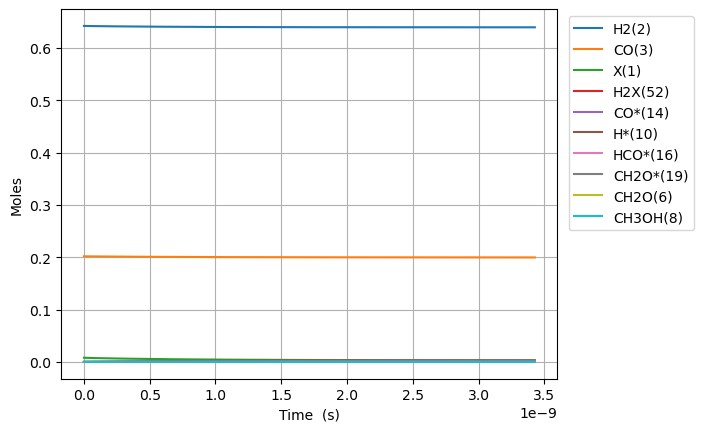

The data file committed next to this chart (first rows):
Time (s), Volume (m^3), N2, Ne, X(1), H2(2), CO(3), CO2(4), H2O(5), CH2O(6), HCOOH(7), CH3OH(8), HCOOCH3(9), H*(10), O*(11), OH*(12), H2O*(13), CO*(14), CO2*(15), HCO*(16), HCOO*(17), COOH*(18), CH2O*(19), CH3O*(20)
0.0, 0.002725, 0.1557, 0.0, 0.008019, 0.6424, 0.2019, 0.0, 0.0, 0.0, 0.0, 0.0, 0.0, 0.0, 0.0, 0.0, 0.0, 0.0, 0.0, 0.0, 0.0, 0.0, 0.0, 0.0
4.471010740063623e-25, 0.002725, 0.1557, 0.0, 0.008019, 0.6424, 0.2019, 0.0, 0.0, 2.5650216690691407e-53, 0.0, -7.988570736319127e-120, 6.5838126087701156e-158, 1.5009887152929733e-18, 0.0, 0.0, 0.0, 1.1555126263540593e-18, 0.0, 6.322352721593896e-56, 0.0, 0.0, 1.6879472172060132e-71, 2.7227947777600277e-95
1.2518830072178143e-24, 0.002725, 0.1557, 0.0, 0.008019, 0.6424, 0.2019, 0.0, 0.0, 7.182060673393595e-53, 0.0, 7.89326600846946e-119, 1.076966461412741e-156, 4.2027684028203226e-18, 0.0, 0.0, 0.0, 3.2354353537913648e-18, 0.0, 9.554339875015674e-55, 0.0, 0.0, 1.0195201191924323e-70, 4.11470202667563e-94
2.8614468736407186e-24, 0.002725, 0.1557, 0.0, 0.008019, 0.6424, 0.2019, 0.0, 0.0, 1.6416138682042504e-52, 0.0, 4.353518936375491e-117, 3.226924377481028e-154, 9.606327777874999e-18, 0.0, 0.0, 0.0, 7.395280808665962e-18, 0.0, 1.0278122878649316e-53, 0.0, 0.0, 4.9085505076350956e-70, 4.426440918721798e-93
6.080574606486527e-24, 0.002725, 0.1557, 0.0, 0.008019, 0.6424, 0.2019, 0.0, 0.0, 3.488429469934032e-52, 0.0, 1.7134190842671875e-115, 6.131279213685505e-152, 2.041344652798427e-17, 0.0, 0.0, 0.0, 1.5714971718415112e-17, 0.0, 9.44736569268267e-53, 0.0, 0.0, 2.1436929658516945e-69, 4.068721191961469e-92
1.2518830072178145e-23, 0.002725, 0.1557, 0.0, 0.008019, 0.6424, 0.2019, 0.0, 0.0, 7.182060673393596e-52, 0.0, 6.054070047921112e-114, 9.438933540927216e-150, 4.2027684028202466e-17, 0.0, 0.0, 0.0, 3.235435353791324e-17, 0.0, 8.082420251553075e-52, 0.0, 0.0, 8.949496145628599e-69, 3.480978290534599e-91
2.5395341003561377e-23, 0.002725, 0.1557, 0.0, 0.008019, 0.6424, 0.2019, 0.0, 0.0, 1.4569323080312715e-51, 0.0, 2.034031341306958e-112, 1.3211057755208518e-147, 8.525615902863752e-17, 0.0, 0.0, 0.0, 6.563311717690878e-17, 0.0, 6.682701362689425e-51, 0.0, 0.0, 3.656161190364957e-68, 2.878308281223392e-90
5.1148362866327846e-23, 0.002725, 0.1557, 0.0, 0.008019, 0.6424, 0.2019, 0.0, 0.0, 2.9343847894150957e-51, 0.0, 6.668603475189358e-111, 1.767145683102054e-145, 1.7171310902950236e-16, 0.0, 0.0, 0.0, 1.3219064445489703e-16, 0.0, 5.434261764645331e-50, 0.0, 0.0, 1.4778788101568873e-67, 2.3408659196457336e-89
1.0265440659186079e-22, 0.002725, 0.1557, 0.0, 0.008019, 0.6424, 0.2019, 0.0, 0.0, 5.88928975218274e-51, 0.0, 2.1602352132610587e-109, 2.312229147955477e-143, 3.446270090312106e-16, 0.0, 0.0, 0.0, 2.653056990108621e-16, 0.0, 4.382928982838242e-49, 0.0, 0.0, 5.942485696925708e-67, 1.888434229893179e-88
2.0566649404292666e-22, 0.002725, 0.1557, 0.0, 0.008019, 0.6424, 0.2019, 0.0, 0.0, 1.1799099677718013e-50, 0.0, 6.957500174629559e-108, 2.99308724494298e-141, 6.904548090345415e-16, 0.0, 0.0, 0.0, 5.315358081227468e-16, 0.0, 3.520606912917857e-48, 0.0, 0.0, 2.383202551070388e-66, 1.5176016426437074e-87
4.1169066894505838e-22, 0.002725, 0.1557, 0.0, 0.008019, 0.6424, 0.2019, 0.0, 0.0, 2.3618719528788504e-50, 0.0, 2.235126200902581e-106, 3.854868490182555e-139, 1.3821104090408611e-15, 0.0, 0.0, 0.0, 1.0639960263463344e-15, 0.0, 2.8222022044253387e-47, 0.0, 0.0, 9.54524100090152e-66, 1.217681574586607e-86
8.237390187493218e-22, 0.002725, 0.1557, 0.0, 0.008019, 0.6424, 0.2019, 0.0, 0.0, 4.725795923092927e-50, 0.0, 7.176263948894136e-105, 4.95506098378968e-137, 2.7654216090521315e-15, 0.0, 0.0, 0.0, 2.1289164627927815e-15, 0.0, 2.2600506702409186e-46, 0.0, 0.0, 3.820584212286795e-65, 9.769523125790308e-86
1.6478357183578488e-21, 0.002725, 0.1557, 0.0, 0.008019, 0.6424, 0.2019, 0.0, 0.0, 9.453643863520989e-50, 0.0, 2.306546755418518e-103, 6.370182307159029e-135, 5.532044009069202e-15, 0.0, 0.0, 0.0, 4.258757335682768e-15, 0.0, 1.8089565463213023e-45, 0.0, 0.0, 1.5287321406648744e-64, 7.84870442850686e-85
3.296029117574903e-21, 0.002725, 0.1557, 0.0, 0.008019, 0.6424, 0.2019, 0.0, 0.0, 1.890933974437675e-49, 0.0, 7.437647390162613e-102, 8.20833098958615e-133, 1.1065288809081449e-14, 0.0, 0.0, 0.0, 8.518439081451098e-15, 0.0, 1.4475317305979693e-44, 0.0, 0.0, 6.115949673639995e-64, 6.327167891828068e-84
6.592415916009011e-21, 0.002725, 0.1557, 0.0, 0.008019, 0.6424, 0.2019, 0.0, 0.0, 3.782073150608684e-49, 0.0, 2.415020974141002e-100, 1.063566159747955e-130, 2.213177840901838e-14, 0.0, 0.0, 0.0, 1.70378025729412e-14, 0.0, 1.1581719997866983e-43, 0.0, 0.0, 2.4466611019773494e-63, 5.136971756453353e-83
1.3185189512877227e-20, 0.002725, 0.1557, 0.0, 0.008019, 0.6424, 0.2019, 0.0, 0.0, 7.56435150295013e-49, 0.0, 7.949898903390055e-99, 1.3937262874364908e-128, 4.4264757608541976e-14, 0.0, 0.0, 0.0, 3.407652955573515e-14, 0.0, 9.265962495209919e-43, 0.0, 0.0, 9.78967094815984e-63, 4.2292563530506273e-82
2.6370736706613657e-20, 0.002725, 0.1557, 0.0, 0.008019, 0.6424, 0.2019, 0.0, 0.0, 1.512890820763072e-48, 0.0, 2.6861341403597686e-97, 1.8666266054864983e-126, 8.853071600618814e-14, 0.0, 0.0, 0.0, 6.815398352057811e-14, 0.0, 7.413004601909135e-42, 0.0, 0.0, 3.924358978857468e-62, 3.5753150185257236e-81
5.274183109408652e-20, 0.002725, 0.1557, 0.0, 0.008019, 0.6424, 0.2019, 0.0, 0.0, 3.0258021616982706e-48, 0.0, 9.532143072215425e-96, 2.605576081945639e-124, 1.7706263279587627e-13, 0.0, 0.0, 0.0, 1.363088914472842e-13, 0.0, 5.930497524959553e-41, 0.0, 0.0, 1.596675111645758e-61, 3.1764909719409325e-80
1.0548401986903225e-19, 0.002725, 0.1557, 0.0, 0.008019, 0.6424, 0.2019, 0.0, 0.0, 6.051624843564994e-48, 0.0, 3.788775856308219e-94, 3.990432020524348e-122, 3.5412646635283594e-13, 0.0, 0.0, 0.0, 2.7261870728877685e-13, 0.0, 4.74443555715302e-40, 0.0, 0.0, 7.248039833679972e-61, 3.1662296364108886e-79
2.1096839741892369e-19, 0.002725, 0.1557, 0.0, 0.008019, 0.6424, 0.2019, 0.0, 0.0, 1.210327020728377e-47, 0.0, 2.3977810849653555e-92, 8.869255501737725e-120, 7.082541333770886e-13, 0.0, 0.0, 0.0, 5.452383389240845e-13, 0.0, 3.7955634598955844e-39, 0.0, 0.0, 5.655420191729817e-60, 5.0575630971183235e-78
4.2193715251870656e-19, 0.002725, 0.1557, 0.0, 0.008019, 0.6424, 0.2019, 0.0, 0.0, 2.420656093466364e-47, 0.0, 5.175198968729444e-90, 6.36634598968964e-117, 1.4165094670669268e-12, 0.0, 0.0, 0.0, 1.090477602003989e-12, 0.0, 3.036456772383972e-38, 0.0, 0.0, 1.1082024655152001e-58, 2.7599344917241862e-76
8.438746627182724e-19, 0.002725, 0.1557, 0.0, 0.008019, 0.6424, 0.2019, 0.0, 0.0, 4.841314238922456e-47, 0.0, 2.316094653245105e-87, 1.0895010307368908e-113, 2.8330201330119374e-12, 0.0, 0.0, 0.0, 2.1809561274009545e-12, 0.0, 2.4291678177553206e-37, 0.0, 0.0, 3.265638236212431e-57, 3.095374578814462e-74
1.687749683117404e-18, 0.002725, 0.1557, 0.0, 0.008019, 0.6424, 0.2019, 0.0, 0.0, 9.68263052985723e-47, 0.0, 1.168307205783087e-84, 2.1875642088755065e-110, 5.66604145916329e-12, 0.0, 0.0, 0.0, 4.361913175143512e-12, 0.0, 1.9433352110381338e-36, 0.0, 0.0, 1.033780403899708e-55, 3.904483209066611e-72
3.375499723915667e-18, 0.002725, 0.1557, 0.0, 0.008019, 0.6424, 0.2019, 0.0, 0.0, 1.936526311508495e-46, 0.0, 5.97120504711803e-82, 4.4699745703396086e-107, 1.1332084088511321e-11, 0.0, 0.0, 0.0, 8.723827258423131e-12, 0.0, 1.5546685465948057e-35, 0.0, 0.0, 3.3036086432002383e-54, 4.989071279669356e-70
6.750999805512193e-18, 0.002725, 0.1557, 0.0, 0.008019, 0.6424, 0.2019, 0.0, 0.0, 3.873052840354282e-46, 0.0, 3.0560626511820926e-79, 2.547672777621147e-103, 2.2664169255388617e-11, 0.0, 0.0, 0.0, 1.744765537616039e-11, 0.0, 1.2437349804306297e-34, 0.0, 0.0, 1.0569753494568132e-52, 6.3835333620867e-68
1.3501999968705245e-17, 0.002725, 0.1557, 0.0, 0.008019, 0.6424, 0.2019, 0.0, 0.0, 7.746106279870124e-46, 0.0, 1.564055096451855e-76, 5.217102296510044e-100, 4.532833922186775e-11, 0.0, 0.0, 0.0, 3.489531141634698e-11, 0.0, 9.949880288848895e-34, 0.0, 0.0, 3.382249496505447e-51, 8.167533194981705e-66
2.7004000295091352e-17, 0.002725, 0.1557, 0.0, 0.008019, 0.6424, 0.2019, 0.0, 0.0, 1.549222539414381e-45, 0.0, 8.001677056008083e-74, 1.0676235656757628e-96, 9.065667768572111e-11, 0.0, 0.0, 0.0, 6.979062271556853e-11, 0.0, 7.95990420569592e-33, 0.0, 0.0, 1.0823169553254182e-49, 1.0446229846648775e-63
4.0506000621477456e-17, 0.002725, 0.1557, 0.0, 0.008019, 0.6424, 0.2019, 0.0, 0.0, 2.3238382442727064e-45, 0.0, 6.963833151765937e-73, 6.815806162891734e-96, 1.3598501468046523e-10, 0.0, 0.0, 0.0, 1.0468593323363846e-10, 0.0, 2.3630965360254512e-32, 0.0, 0.0, 5.177997671428312e-49, 7.021916461836209e-63
5.400800094786356e-17, 0.002725, 0.1557, 0.0, 0.008019, 0.6424, 0.2019, 0.0, 0.0, 3.098463739010699e-45, 0.0, 4.1597074456323864e-72, 7.919721790762866e-95, 1.813133502060959e-10, 0.0, 0.0, 0.0, 1.3958124297055676e-10, 0.0, 5.149062897353353e-32, 0.0, 0.0, 1.713738427740089e-48, 3.2303212670260405e-62
8.101200160063577e-17, 0.002725, 0.1557, 0.0, 0.008019, 0.6424, 0.2019, 0.0, 0.0, 4.6477881005395595e-45, 0.0, 9.802123096559412e-71, 7.058679931489221e-93, 2.71970017809421e-10, 0.0, 0.0, 0.0, 2.093718606110785e-10, 0.0, 1.4946140602138222e-31, 0.0, 0.0, 9.999114985807877e-48, 3.934691325396366e-61
1.0801600225340798e-16, 0.002725, 0.1557, 0.0, 0.008019, 0.6424, 0.2019, 0.0, 0.0, 6.197299005452027e-45, 0.0, 6.129727400328993e-70, 6.365180099012916e-92, 3.626266800102495e-10, 0.0, 0.0, 0.0, 2.7916247537902725e-10, 0.0, 3.2685522685252546e-31, 0.0, 0.0, 3.326826250125627e-47, 1.818908070408219e-60
1.350200029061802e-16, 0.002725, 0.1557, 0.0, 0.008019, 0.6424, 0.2019, 0.0, 0.0, 7.74722281759988e-45, 0.0, 2.95617408654621e-69, 4.6466068990634585e-91, 4.532833364226593e-10, 0.0, 0.0, 0.0, 3.4895308706921946e-10, 0.0, 6.132248665176744e-31, 0.0, 0.0, 8.97033800293158e-47, 6.664778772542246e-60
1.890280042117246e-16, 0.002725, 0.1557, 0.0, 0.008019, 0.6424, 0.2019, 0.0, 0.0, 1.0851132298467177e-44, 0.0, 1.5090581749784106e-67, 5.9765424595783414e-89, 6.345966315184345e-10, 0.0, 0.0, 0.0, 4.885343010230085e-10, 0.0, 1.677894798076075e-30, 0.0, 0.0, 5.288338210242017e-46, 1.0300773622778146e-58
2.4303600551726904e-16, 0.002725, 0.1557, 0.0, 0.008019, 0.6424, 0.2019, 0.0, 0.0, 1.39651973677731e-44, 0.0, 1.0764629221045875e-66, 5.553142877783012e-88, 8.159099031039424e-10, 0.0, 0.0, 0.0, 6.281155024763989e-10, 0.0, 3.5372060636307215e-30, 0.0, 0.0, 1.7836905684575883e-45, 5.2405612449890084e-58
3.5105200812835787e-16, 0.002725, 0.1557, 0.0, 0.008019, 0.6424, 0.2019, 0.0, 0.0, 2.0291789656626015e-44, 0.0, 4.7750628907866005e-65, 6.023524594006473e-86, 1.1785363757526583e-09, 0.0, 0.0, 0.0, 9.072778678872602e-10, 0.0, 1.0789573690527509e-29, 0.0, 0.0, 1.2202167341004035e-44, 8.738170389365422e-57
5.670840133505355e-16, 0.002725, 0.1557, 0.0, 0.008019, 0.6424, 0.2019, 0.0, 0.0, 3.4448034583658523e-44, 0.0, 5.807870029990839e-63, 1.874643949714528e-83, 1.9037890389540404e-09, 0.0, 0.0, 0.0, 1.4656024487265184e-09, 0.0, 4.681686319521598e-29, 0.0, 0.0, 1.53769242915129e-43, 3.357122241214129e-55
9.99148023794891e-16, 0.002725, 0.1557, 0.0, 0.008019, 0.6424, 0.2019, 0.0, 0.0, 9.4003761215648e-44, 0.0, 1.3340797221725004e-60, 1.59576642735265e-80, 3.3542932369087276e-09, 0.0, 0.0, 0.0, 2.582251010480463e-09, 0.0, 2.646817824937218e-28, 0.0, 0.0, 2.9464497765188744e-42, 2.198988748195318e-53
1.8632760446836018e-15, 0.002725, 0.1557, 0.0, 0.008019, 0.6424, 0.2019, 0.0, 0.0, 1.0025486381026684e-42, 0.0, 4.359859944549436e-58, 1.8617163878549685e-77, 6.255297118446217e-09, 0.0, 0.0, 0.0, 4.815545734294934e-09, 0.0, 1.7599404682521863e-27, 0.0, 0.0, 7.194136606762791e-41, 1.9298914083760393e-51
2.7274040655723124e-15, 0.002725, 0.1557, 0.0, 0.008019, 0.6424, 0.2019, 0.0, 0.0, 4.937428475210604e-42, 0.0, 4.6934378487223654e-57, 2.5033187397879886e-76, 9.156294980061275e-09, 0.0, 0.0, 0.0, 7.048837258522839e-09, 0.0, 5.289772240450494e-27, 0.0, 0.0, 3.840201778587627e-40, 1.5339953302591938e-50
4.455660107349734e-15, 0.002725, 0.1557, 0.0, 0.008019, 0.6424, 0.2019, 0.0, 0.0, 6.006051527215497e-41, 0.0, 6.418352048232176e-55, 1.4999912500263508e-73, 1.4958272637778985e-08, 0.0, 0.0, 0.0, 1.151541070824824e-08, 0.0, 2.3145550932397724e-26, 0.0, 0.0, 4.8037003100248405e-39, 5.904683121496134e-49
5.9593428778089726e-15, 0.002725, 0.1557, 0.0, 0.008019, 0.6424, 0.2019, 0.0, 0.0, 2.216794964227955e-40, 0.0, 4.8600527440581083e-54, 1.8646021486922905e-72, 2.0006309360329854e-08, 0.0, 0.0, 0.0, 1.5401577678170387e-08, 0.0, 5.376257099601112e-26, 0.0, 0.0, 1.7778470281552146e-38, 3.203642543355982e-48
7.46302564826821e-15, 0.002725, 0.1557, 0.0, 0.008019, 0.6424, 0.2019, 0.0, 0.0, 6.274086592922372e-40, 0.0, 2.3478599813953675e-53, 1.0925099084717373e-71, 2.505432783827827e-08, 0.0, 0.0, 0.0, 1.9287734959814165e-08, 0.0, 1.0381490906040457e-25, 0.0, 0.0, 5.036086810473196e-38, 1.2045277334787518e-47
8.966708418727449e-15, 0.002725, 0.1557, 0.0, 0.008019, 0.6424, 0.2019, 0.0, 0.0, 1.4866724440633187e-39, 0.0, 9.375745421052894e-53, 6.302190007981749e-71, 3.0102328066106196e-08, 0.0, 0.0, 0.0, 2.3173882553205425e-08, 0.0, 1.7780604374283334e-25, 0.0, 0.0, 1.1937246312728482e-37, 3.759556117367502e-47
1.0470391189186687e-14, 0.002725, 0.1557, 0.0, 0.008019, 0.6424, 0.2019, 0.0, 0.0, 3.105025965806998e-39, 0.0, 3.2080739575070442e-52, 3.035897505384911e-70, 3.515031003795139e-08, 0.0, 0.0, 0.0, 2.7060020458371603e-08, 0.0, 2.8052035374609216e-25, 0.0, 0.0, 2.4935631441481577e-37, 1.0077515931011661e-46
1.3477756730105164e-14, 0.002725, 0.1557, 0.0, 0.008019, 0.6424, 0.2019, 0.0, 0.0, 1.0405567745714829e-38, 0.0, 2.7960255532822846e-51, 4.933504902708681e-69, 4.5246219192887276e-08, 0.0, 0.0, 0.0, 3.483226720412603e-08, 0.0, 5.8909920372655715e-25, 0.0, 0.0, 8.357428238859741e-37, 5.315531003687922e-46
1.6485122271023642e-14, 0.002725, 0.1557, 0.0, 0.008018, 0.6424, 0.2019, 0.0, 0.0, 2.729509437477679e-38, 0.0, 1.3528253982211894e-50, 3.327278196477145e-68, 5.534205525625182e-08, 0.0, 0.0, 0.0, 4.260447519729651e-08, 0.0, 1.0677743552698201e-24, 0.0, 0.0, 2.1923439473344186e-36, 1.8977939154219566e-45
1.9492487811942118e-14, 0.002725, 0.1557, 0.0, 0.008018, 0.6424, 0.2019, 0.0, 0.0, 6.140966713664697e-38, 0.0, 5.076519649648147e-50, 1.697194524410106e-67, 6.543781817860678e-08, 0.0, 0.0, 0.0, 5.0376644438114306e-08, 0.0, 1.756894211712681e-24, 0.0, 0.0, 4.932509858536864e-36, 5.520784774055178e-45
2.2499853352860594e-14, 0.002725, 0.1557, 0.0, 0.008018, 0.6424, 0.2019, 0.0, 0.0, 1.2403864039622906e-37, 0.0, 1.6575069157229742e-49, 7.363001036164969e-67, 7.553350791152305e-08, 0.0, 0.0, 0.0, 5.8148774926806035e-08, 0.0, 2.6959838195484902e-24, 0.0, 0.0, 9.963033579115751e-36, 1.408885538978967e-44
2.550721889377907e-14, 0.002725, 0.1557, 0.0, 0.008018, 0.6424, 0.2019, 0.0, 0.0, 2.3065609166094516e-37, 0.0, 4.847609899612183e-49, 2.773745695099584e-66, 8.562912440792717e-08, 0.0, 0.0, 0.0, 6.592086666359196e-08, 0.0, 3.92346207639931e-24, 0.0, 0.0, 1.852683690993386e-35, 3.24158650089064e-44
2.993918616817273e-14, 0.002725, 0.1557, 0.0, 0.008018, 0.6424, 0.2019, 0.0, 0.0, 5.123789518162381e-37, 0.0, 2.0675215126519112e-48, 1.690110400365826e-65, 1.0050694340307885e-07, 0.0, 0.0, 0.0, 7.737456038252453e-08, 0.0, 6.338701820931365e-24, 0.0, 0.0, 4.1155597557344046e-35, 9.564915143221214e-44
3.437115344256639e-14, 0.002725, 0.1557, 0.0, 0.008018, 0.6424, 0.2019, 0.0, 0.0, 1.021103215602711e-36, 0.0, 7.084063917209638e-48, 7.69935735295816e-65, 1.1538460309110708e-07, 0.0, 0.0, 0.0, 8.882816994108744e-08, 0.0, 9.585745156569981e-24, 0.0, 0.0, 8.201775419348347e-35, 2.41152529357582e-43
3.880312071696005e-14, 0.002725, 0.1557, 0.0, 0.008018, 0.6424, 0.2019, 0.0, 0.0, 1.8720022706688968e-36, 0.0, 2.0403379198238207e-47, 2.7902289790312273e-64, 1.3026210332140968e-07, 0.0, 0.0, 0.0, 1.0028169533998612e-07, 0.0, 1.3787508621460687e-23, 0.0, 0.0, 1.5036435792400247e-34, 5.3939488159287216e-43
4.7667055265747366e-14, 0.002725, 0.1557, 0.0, 0.008018, 0.6424, 0.2019, 0.0, 0.0, 5.238671074114915e-36, 0.0, 1.2355324617965775e-46, 2.6089367919801136e-63, 1.6001662480507198e-07, 0.0, 0.0, 0.0, 1.2318849366161994e-07, 0.0, 2.5547974960576835e-23, 0.0, 0.0, 4.2078467601948545e-34, 2.102853030114757e-42
5.6530989814534685e-14, 0.002725, 0.1557, 0.0, 0.008018, 0.6424, 0.2019, 0.0, 0.0, 1.2279542292281243e-35, 0.0, 5.179995805821009e-46, 1.4804646341569968e-62, 1.897705066456118e-07, 0.0, 0.0, 0.0, 1.4609495535309107e-07, 0.0, 4.260642303713517e-23, 0.0, 0.0, 9.863272658328363e-34, 6.384527521289028e-42
6.5394924363322e-14, 0.002725, 0.1557, 0.0, 0.008018, 0.6424, 0.2019, 0.0, 0.0, 2.5396121377657355e-35, 0.0, 1.7309265754840324e-45, 6.45084229259999e-62, 2.1952374763542475e-07, 0.0, 0.0, 0.0, 1.6900108042006438e-07, 0.0, 6.594849984600424e-23, 0.0, 0.0, 2.0398877410040644e-33, 1.6338419594418059e-41
7.425885891210932e-14, 0.002725, 0.1557, 0.0, 0.008018, 0.6424, 0.2019, 0.0, 0.0, 4.789066324788756e-35, 0.0, 4.9918448570242754e-45, 2.3755432575172823e-61, 2.4927634656856525e-07, 0.0, 0.0, 0.0, 1.9190686886820093e-07, 0.0, 9.655851681819895e-23, 0.0, 0.0, 3.846712377924252e-33, 3.701507159569303e-41
8.312279346089664e-14, 0.002725, 0.1557, 0.0, 0.008018, 0.6424, 0.2019, 0.0, 0.0, 8.411369068617591e-35, 0.0, 1.2877654923274098e-44, 7.65618881608047e-61, 2.7902830223934934e-07, 0.0, 0.0, 0.0, 2.148123207031643e-07, 0.0, 1.3542058970134833e-22, 0.0, 0.0, 6.756247174375903e-33, 7.638030225973706e-41
9.198672800968396e-14, 0.002725, 0.1557, 0.0, 0.008018, 0.6424, 0.2019, 0.0, 0.0, 1.3958762144059543e-34, 0.0, 3.0294151239754977e-44, 2.2039839283850387e-60, 3.087796134411271e-07, 0.0, 0.0, 0.0, 2.3771743593062607e-07, 0.0, 1.8351964133383292e-22, 0.0, 0.0, 1.1212067888285625e-32, 1.4619295724188222e-40
1.0573931183950323e-13, 0.002725, 0.1557, 0.0, 0.008018, 0.6424, 0.2019, 0.0, 0.0, 2.8031522853762757e-34, 0.0, 1.000349082034723e-43, 9.892127063830711e-60, 3.549381299348843e-07, 0.0, 0.0, 0.0, 2.732545453148337e-07, 0.0, 2.7873814502362606e-22, 0.0, 0.0, 2.2515699929113063e-32, 3.562094012630403e-40
1.194918956693225e-13, 0.002725, 0.1557, 0.0, 0.008017, 0.6424, 0.2019, 0.0, 0.0, 5.168409786804704e-34, 0.0, 2.8173367318429805e-43, 3.5800200535987274e-59, 4.010950876393143e-07, 0.0, 0.0, 0.0, 3.0879084444610143e-07, 0.0, 4.0224195273903366e-22, 0.0, 0.0, 4.1514101709572995e-32, 7.739443758880978e-40
... 1,118 more rows
